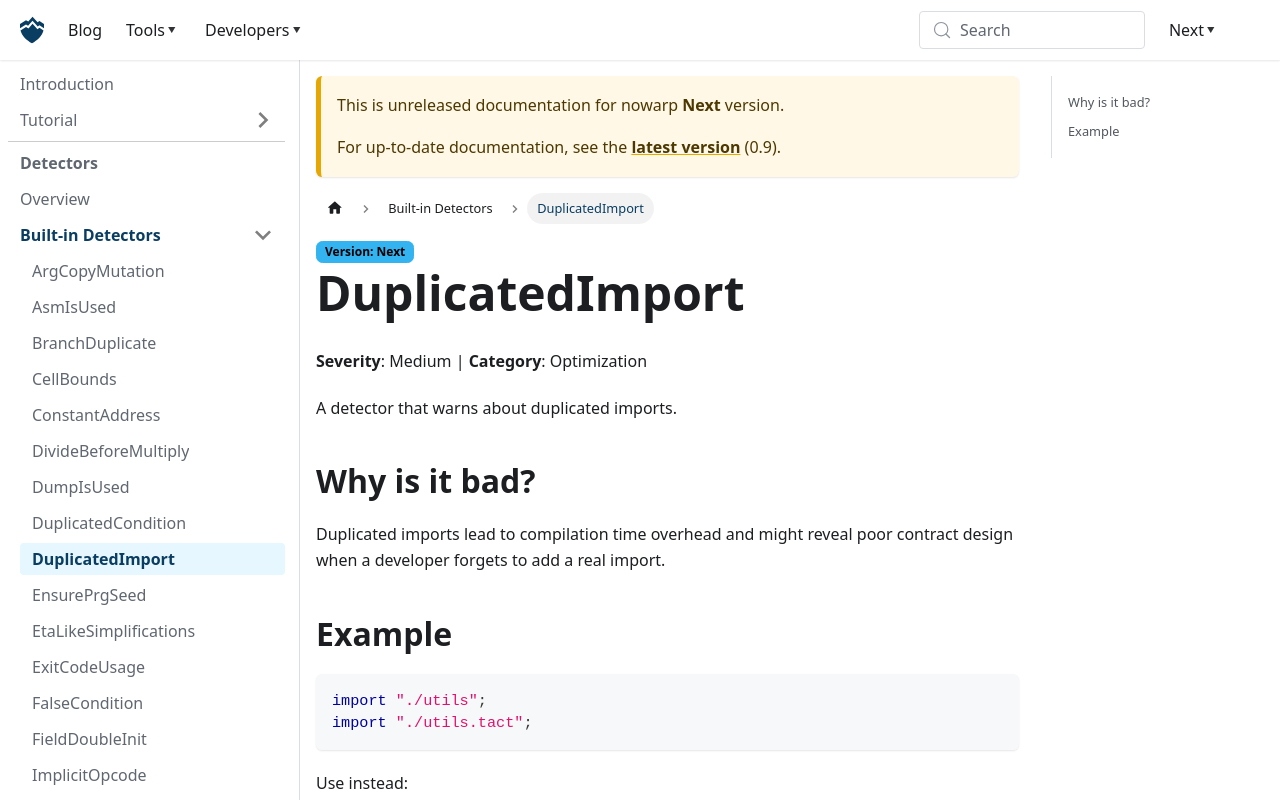

repository: nowarp/nowarp.github.io · page: tools/misti/docs/next/detectors/DuplicatedImport/index.html · generator: docusaurus

# DuplicatedImport
**Severity**: Medium | **Category**: Optimization

A detector that warns about duplicated imports.

## Why is it bad?
Duplicated imports lead to compilation time overhead and might reveal poor
contract design when a developer forgets to add a real import.

## Example
```tact
import "./utils";
import "./utils.tact";
```

Use instead:
```tact
import "./utils";
```
